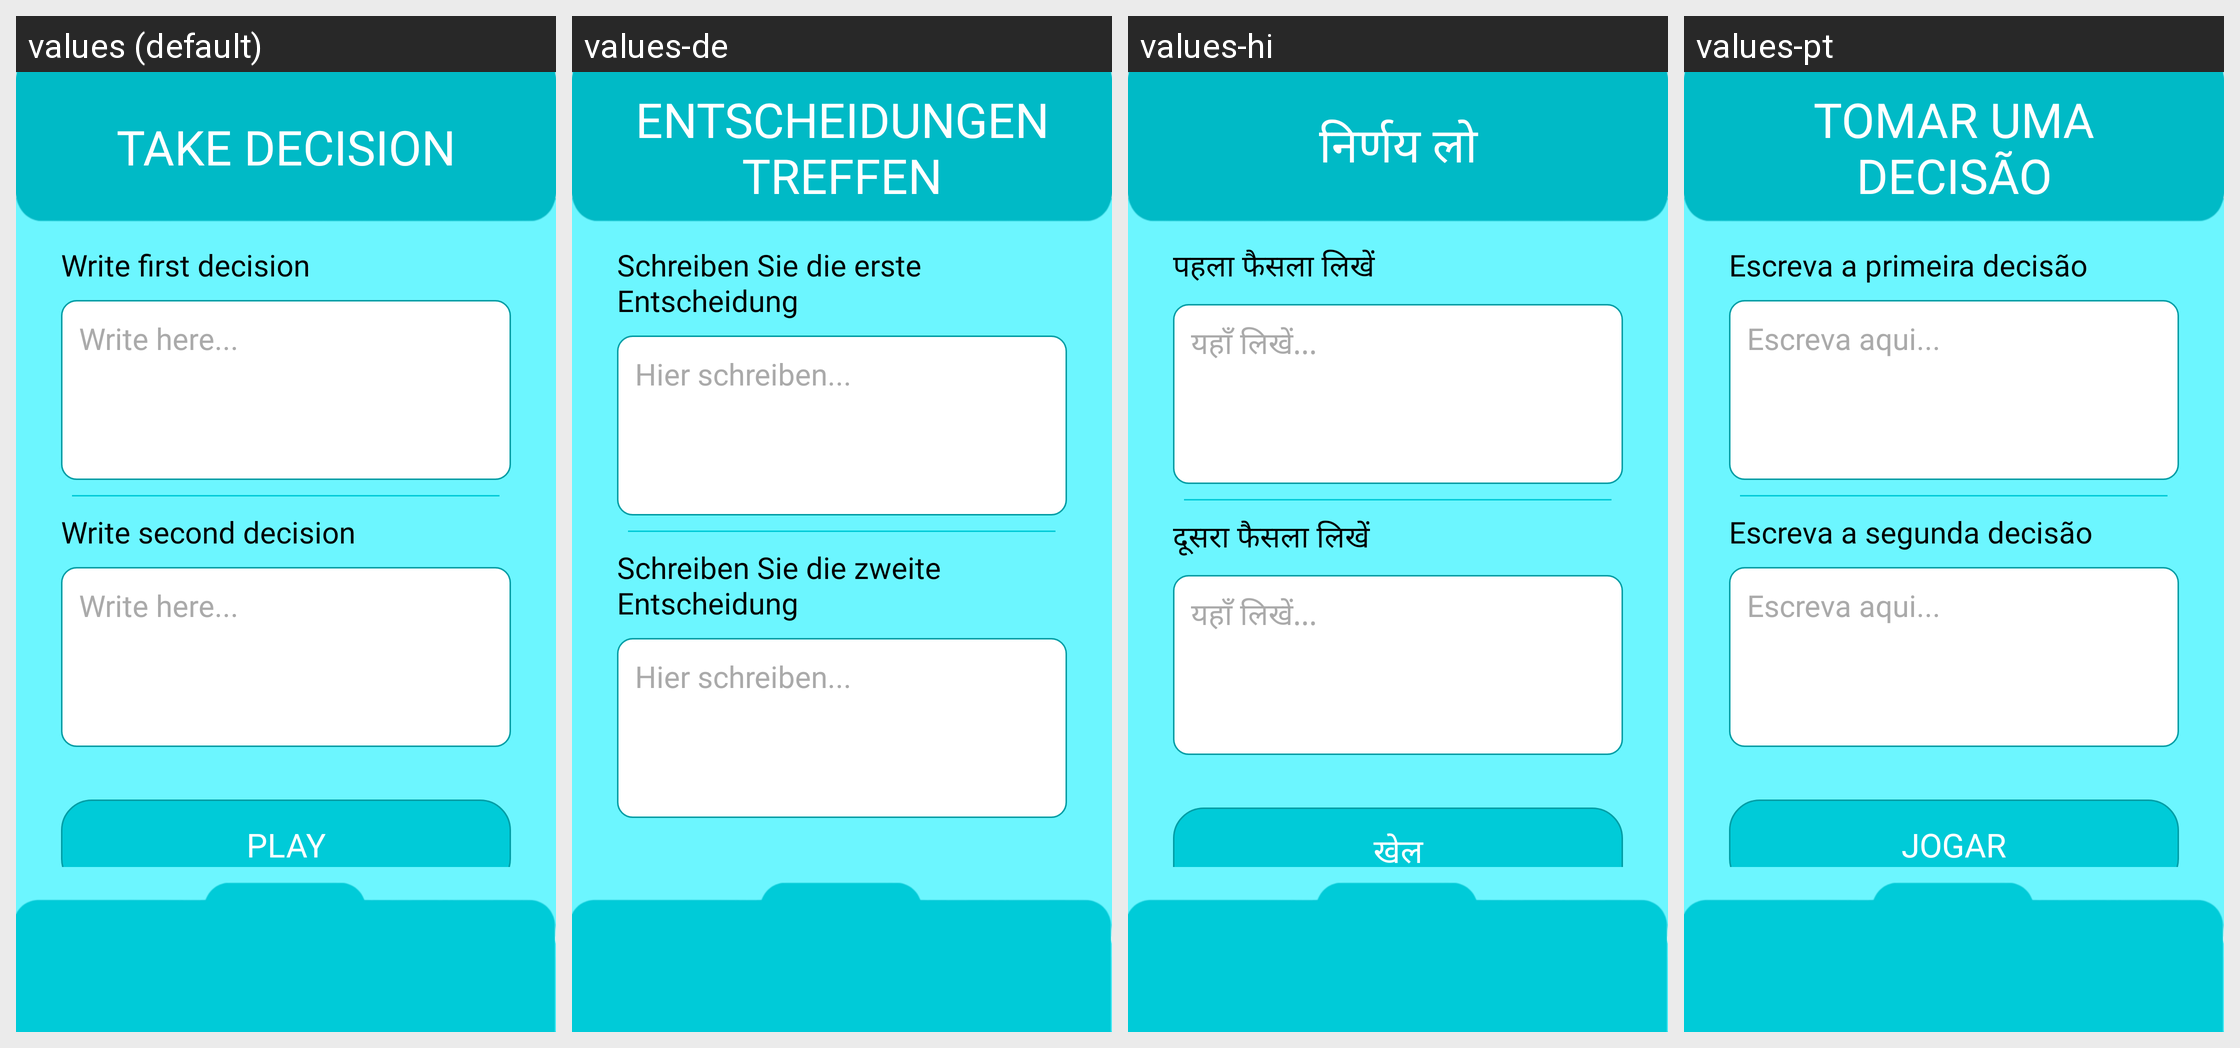

Strings drawn on this Android screen and how each of the app's shown locales translates them:
Android screen res/layout/play_offline_layout.xml rendered under 4 locales, left to right: values (default), values-de, values-hi, values-pt. Device: Nexus 5 (rendered at 1080×1920; each locale shown at half size, 540×960, under a caption strip naming it); theme Theme.Decisions2.
Other locales in the repository, not shown: values-ca, values-es, values-zh.
Strings drawn on this screen, with the default value and each locale's value (text and hints the layout hard-codes, and strings that could not be matched under every locale, appear in the picture but are not listed):

take_decision
  values: Take decision
  values-de: Entscheidungen treffen
  values-hi: निर्णय लो
  values-pt: Tomar uma decisão

write_first_decision
  values: Write first decision
  values-de: Schreiben Sie die erste Entscheidung
  values-hi: पहला फैसला लिखें
  values-pt: Escreva a primeira decisão

write_here
  values: Write here...
  values-de: Hier schreiben...
  values-hi: यहाँ लिखें...
  values-pt: Escreva aqui...

write_second_decision
  values: Write second decision
  values-de: Schreiben Sie die zweite Entscheidung
  values-hi: दूसरा फैसला लिखें
  values-pt: Escreva a segunda decisão
